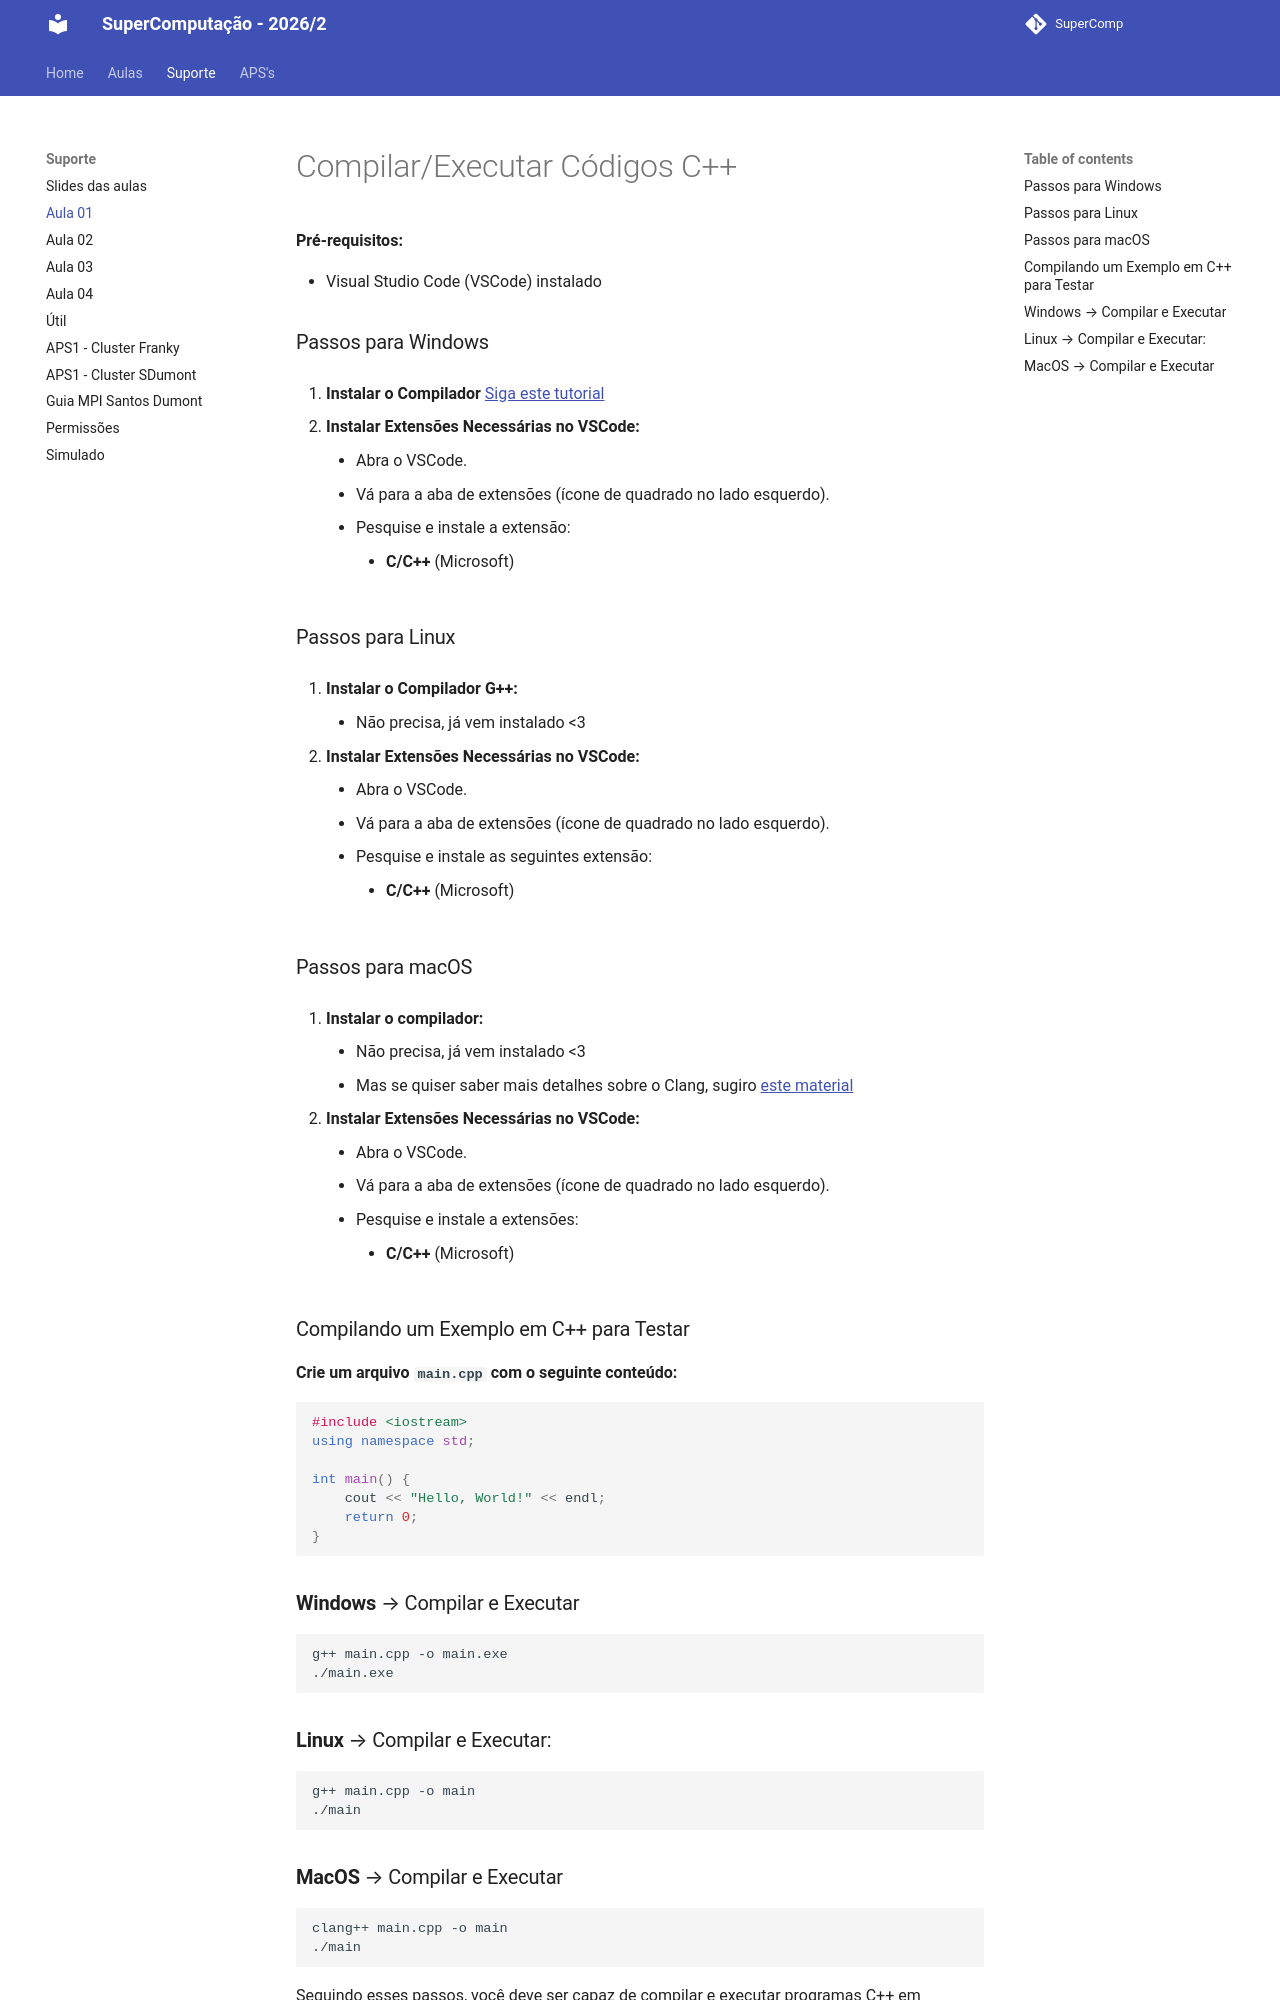

repository: Insper/supercomp · page: teoria/aula01/compilar-executar-C++/index.html · generator: mkdocs

# Compilar/Executar Códigos C++

**Pré-requisitos:**

- Visual Studio Code (VSCode) instalado

### Passos para Windows

1. **Instalar o Compilador** 
    [Siga este tutorial](https://code.visualstudio.com/docs/cpp/config-mingw)

2. **Instalar Extensões Necessárias no VSCode:**
    - Abra o VSCode.
    - Vá para a aba de extensões (ícone de quadrado no lado esquerdo).
    - Pesquise e instale a extensão:
        - **C/C++** (Microsoft)

### Passos para Linux

1. **Instalar o Compilador G++:**
    - Não precisa, já vem instalado <3
        
2. **Instalar Extensões Necessárias no VSCode:**
    - Abra o VSCode.
    - Vá para a aba de extensões (ícone de quadrado no lado esquerdo).
    - Pesquise e instale as seguintes extensão:
        - **C/C++** (Microsoft)

### Passos para macOS

1. **Instalar o compilador:**
    - Não precisa, já vem instalado <3
    - Mas se quiser saber mais detalhes sobre o Clang, sugiro [este material](https://code.visualstudio.com/docs/cpp/config-clang-mac)

2. **Instalar Extensões Necessárias no VSCode:**
    - Abra o VSCode.
    - Vá para a aba de extensões (ícone de quadrado no lado esquerdo).
    - Pesquise e instale a extensões:
        - **C/C++** (Microsoft)

### Compilando um Exemplo em C++ para Testar

**Crie um arquivo `main.cpp` com o seguinte conteúdo:**

```cpp
#include <iostream>
using namespace std;

int main() {
    cout << "Hello, World!" << endl;
    return 0;
}

```

### **Windows** → Compilar e Executar

```
g++ main.cpp -o main.exe
./main.exe

```

### **Linux** → Compilar e Executar:

```
g++ main.cpp -o main
./main

```
